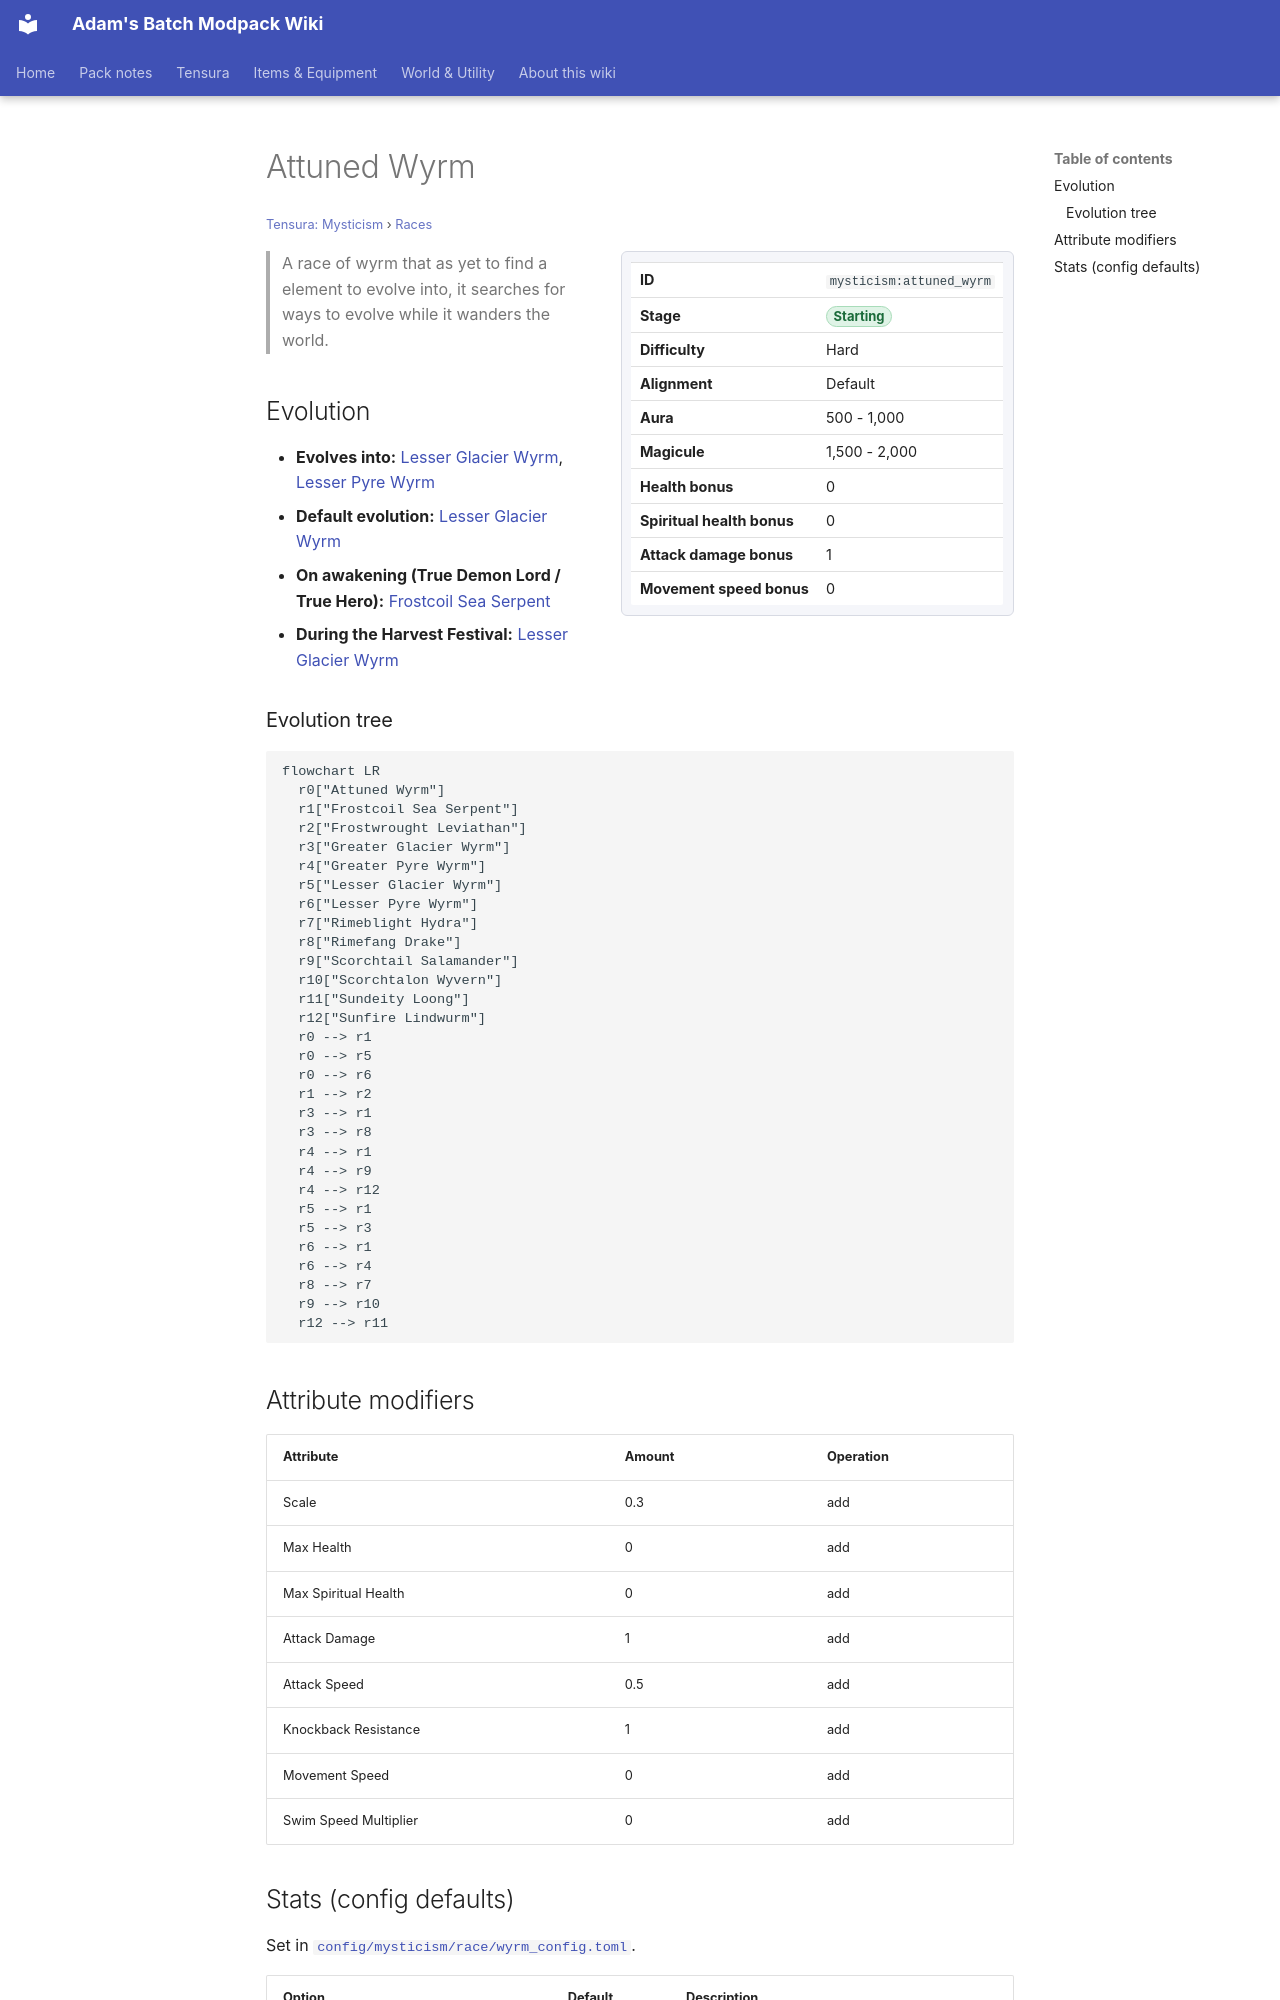

repository: Proteus-Nell/Adams-Batch-MC-Modpack-Wiki · page: tensura-mysticism/races/attuned-wyrm/index.html · generator: mkdocs

# Attuned Wyrm

<small>[Tensura: Mysticism](../index.md) &rsaquo; [Races](index.md)</small>

<div class="infobox" markdown>

| | |
|---|---|
| **ID** | `mysticism:attuned_wyrm` |
| **Stage** | <span class="stage stage-starting">Starting</span> |
| **Difficulty** | Hard |
| **Alignment** | Default |
| **Aura** | 500 - 1,000 |
| **Magicule** | 1,500 - 2,000 |
| **Health bonus** | 0 |
| **Spiritual health bonus** | 0 |
| **Attack damage bonus** | 1 |
| **Movement speed bonus** | 0 |

</div>

> A race of wyrm that as yet to find a element to evolve into, it searches for ways to evolve while it wanders the world.

## Evolution

- **Evolves into:** [Lesser Glacier Wyrm](lesser-glacier-wyrm.md), [Lesser Pyre Wyrm](lesser-pyre-wyrm.md)
- **Default evolution:** [Lesser Glacier Wyrm](lesser-glacier-wyrm.md)
- **On awakening (True Demon Lord / True Hero):** [Frostcoil Sea Serpent](frostcoil-sea-serpent.md)
- **During the Harvest Festival:** [Lesser Glacier Wyrm](lesser-glacier-wyrm.md)

### Evolution tree

```mermaid
flowchart LR
  r0["Attuned Wyrm"]
  r1["Frostcoil Sea Serpent"]
  r2["Frostwrought Leviathan"]
  r3["Greater Glacier Wyrm"]
  r4["Greater Pyre Wyrm"]
  r5["Lesser Glacier Wyrm"]
  r6["Lesser Pyre Wyrm"]
  r7["Rimeblight Hydra"]
  r8["Rimefang Drake"]
  r9["Scorchtail Salamander"]
  r10["Scorchtalon Wyvern"]
  r11["Sundeity Loong"]
  r12["Sunfire Lindwurm"]
  r0 --> r1
  r0 --> r5
  r0 --> r6
  r1 --> r2
  r3 --> r1
  r3 --> r8
  r4 --> r1
  r4 --> r9
  r4 --> r12
  r5 --> r1
  r5 --> r3
  r6 --> r1
  r6 --> r4
  r8 --> r7
  r9 --> r10
  r12 --> r11
```

## Attribute modifiers

| Attribute | Amount | Operation |
|---|---|---|
| Scale | 0.3 | add |
| Max Health | 0 | add |
| Max Spiritual Health | 0 | add |
| Attack Damage | 1 | add |
| Attack Speed | 0.5 | add |
| Knockback Resistance | 1 | add |
| Movement Speed | 0 | add |
| Swim Speed Multiplier | 0 | add |
